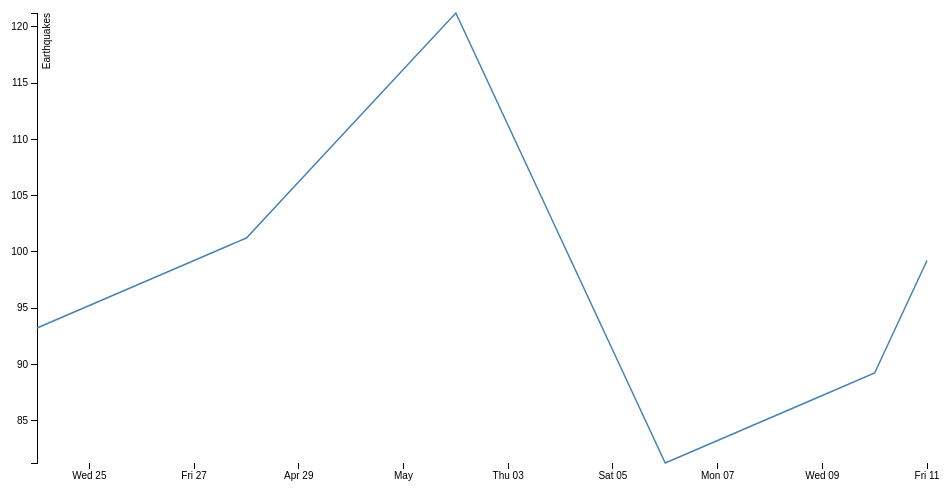
D3 v3 page, settled after 360 driven frames (6 s of simulated time); the page loaded 1 data file(s).



var margin = {top: 20, right: 20, bottom: 30, left: 50},
    width = 960 - margin.left - margin.right,
    height = 500 - margin.top - margin.bottom;

var formatDate = d3.time.format("%d-%b-%y");

var x = d3.time.scale()
    .range([0, width]);

var y = d3.scale.linear()
    .range([height, 0]);

var xAxis = d3.svg.axis()
    .scale(x)
    .orient("bottom");

var yAxis = d3.svg.axis()
    .scale(y)
    .orient("left");

var line = d3.svg.line()
    .x(function(d) { return x(d.date); })
    .y(function(d) { return y(d.close); });

var svg = d3.select("body").append("svg")
    .attr("width", width + margin.left + margin.right)
    .attr("height", height + margin.top + margin.bottom)
  .append("g")
    .attr("transform", "translate(" + margin.left + "," + margin.top + ")");

d3.csv("data.csv", type, function(error, data) {
  

  x.domain(d3.extent(data, function(d) { return d.date; }));
  y.domain(d3.extent(data, function(d) { return d.close; }));

  svg.append("g")
      .attr("class", "x axis")
      .attr("transform", "translate(0," + height + ")")
	  .text("Dates")
	  .style("text-anchor", "end")
      .call(xAxis);
	  

  svg.append("g")
      .attr("class", "y axis")
      .call(yAxis)
    .append("text")
      .attr("transform", "rotate(-90)")
      .attr("y", 6)
      .attr("dy", ".71em")
      .style("text-anchor", "end")
      .text("Earthquakes");

  svg.append("path")
      .datum(data)
      .attr("class", "line")
      .attr("d", line);
});

function type(d) {
  d.date = formatDate.parse(d.date);
  d.close = +d.close;
  return d;
}



### data: data.csv
date, close
24-Apr-07, 93.24
25-Apr-07, 95.24
26-Apr-07, 97.24
27-Apr-07, 99.24
28-Apr-07, 101.2
29-Apr-07, 106.2
30-Apr-07, 111.2
1-May-07, 116.2
2-May-07, 121.2
3-May-07, 111.2
4-May-07, 101.2
5-May-07, 91.24
6-May-07, 81.24
7-May-07, 83.24
8-May-07, 85.24
9-May-07, 87.24
10-May-07, 89.24
11-May-07, 99.24